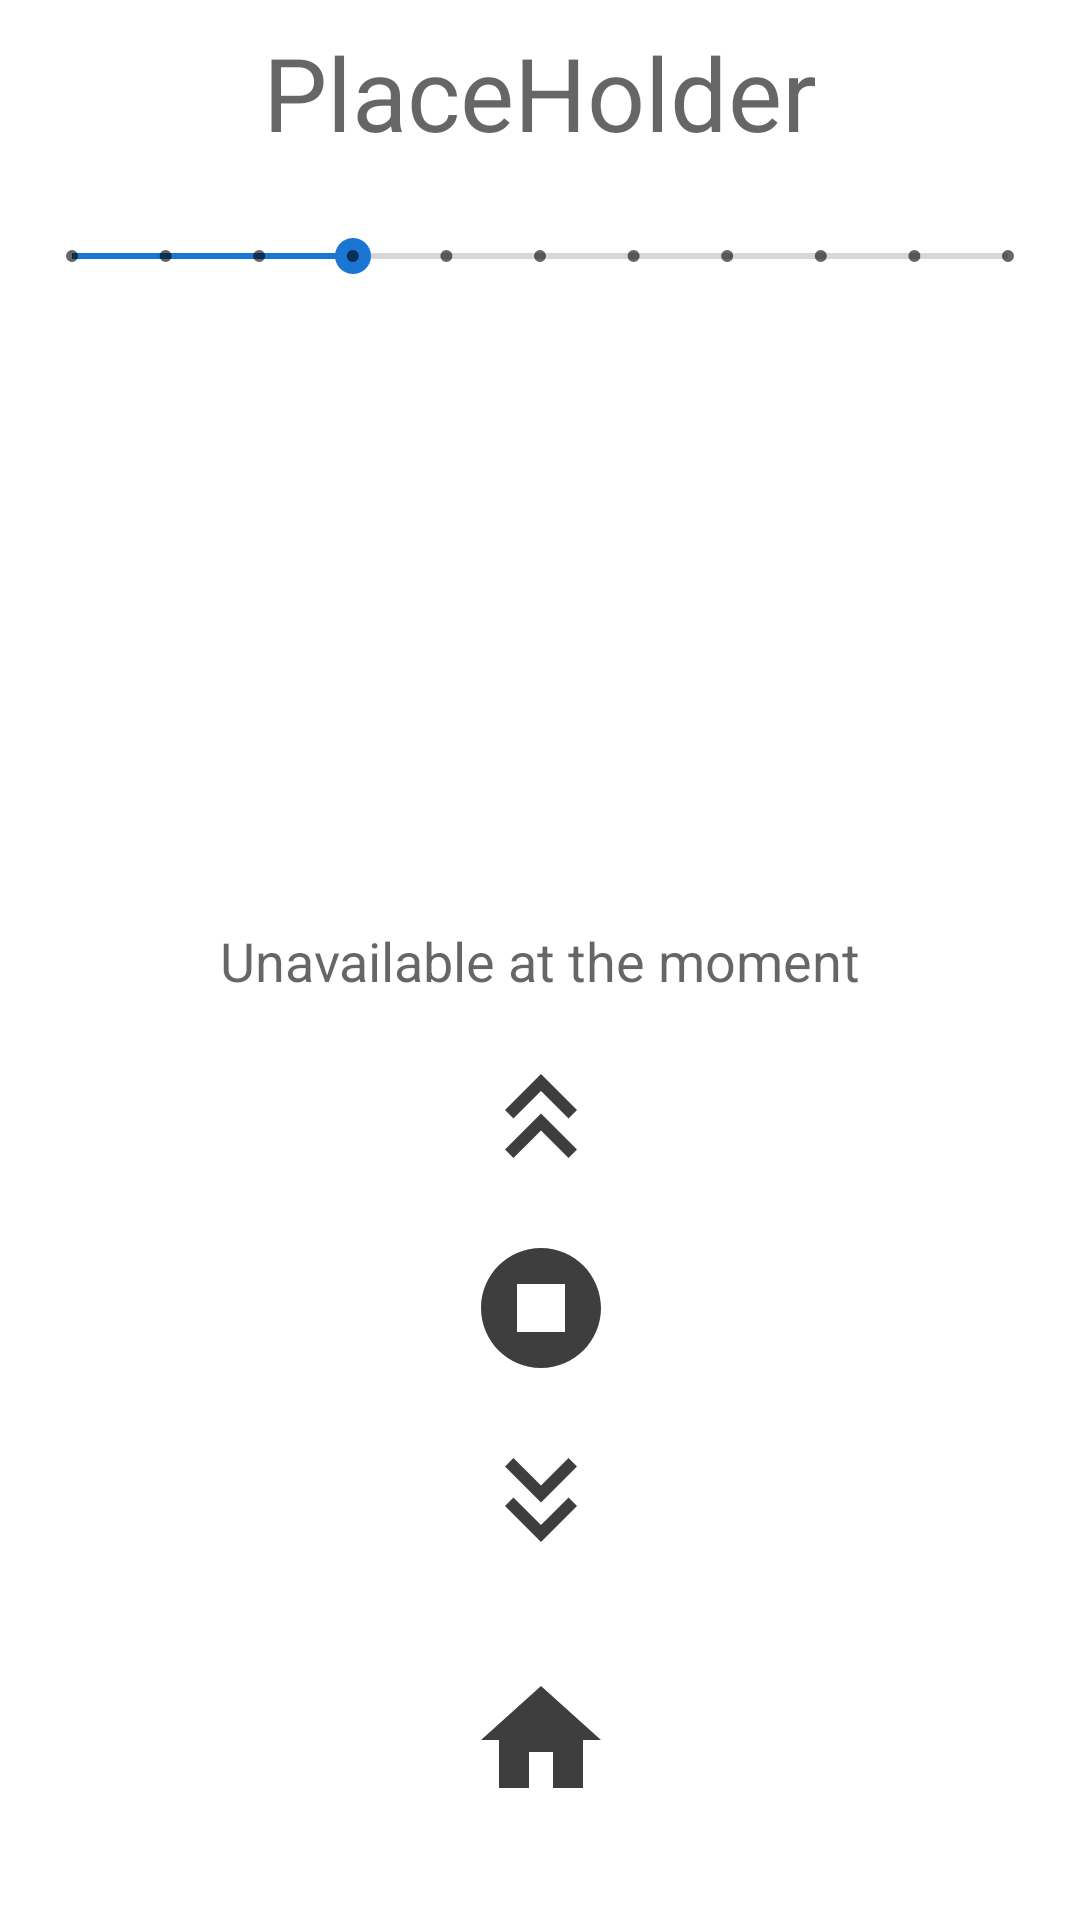

Reconstruct the res/layout file that produces this screen, plus the resources it refers to.
<!-- AndroidManifest.xml: application theme Theme.PhotoNet -->
<!-- res/layout/fragment_manual.xml -->
<?xml version="1.0" encoding="utf-8"?>
<androidx.constraintlayout.widget.ConstraintLayout xmlns:android="http://schemas.android.com/apk/res/android"
    xmlns:app="http://schemas.android.com/apk/res-auto"
    xmlns:tools="http://schemas.android.com/tools"
    android:layout_width="match_parent"
    android:layout_height="match_parent"
    app:layout_behavior="@string/appbar_scrolling_view_behavior">

    <ImageButton
        android:id="@+id/manual_go_up"
        android:layout_width="56dp"
        android:layout_height="56dp"
        android:layout_marginBottom="8dp"
        android:background="?android:attr/colorBackground"
        android:contentDescription="@string/manual_hint_up"
        app:layout_constraintBottom_toTopOf="@+id/manual_stop"
        app:layout_constraintStart_toStartOf="@+id/manual_stop"
        app:srcCompat="@drawable/ic_baseline_keyboard_double_arrow_up_48" />

    <ImageButton
        android:id="@+id/manual_go_down"
        android:layout_width="56dp"
        android:layout_height="56dp"
        android:layout_marginBottom="24dp"
        android:background="?android:attr/colorBackground"
        android:contentDescription="@string/manual_hint_down"
        app:layout_constraintBottom_toTopOf="@+id/manual_go_home"
        app:layout_constraintEnd_toEndOf="parent"
        app:layout_constraintHorizontal_bias="0.501"
        app:layout_constraintStart_toStartOf="parent"
        app:srcCompat="@drawable/ic_baseline_keyboard_double_arrow_down_48" />

    <ImageButton
        android:id="@+id/manual_go_home"
        android:layout_width="56dp"
        android:layout_height="56dp"
        android:layout_marginBottom="32dp"
        android:background="?android:attr/colorBackground"
        android:contentDescription="@string/manual_hint_home"
        app:layout_constraintBottom_toBottomOf="parent"
        app:layout_constraintStart_toStartOf="@+id/manual_go_down"
        app:srcCompat="@drawable/ic_baseline_home_48" />

    <SeekBar
        android:id="@+id/manual_seekbar_distance"
        style="@style/Widget.AppCompat.SeekBar.Discrete"
        android:layout_width="0dp"
        android:layout_height="32dp"
        android:layout_marginStart="8dp"
        android:layout_marginTop="16dp"
        android:layout_marginEnd="8dp"
        android:max="10"
        android:progress="3"
        app:layout_constraintEnd_toEndOf="parent"
        app:layout_constraintHorizontal_bias="0.0"
        app:layout_constraintStart_toStartOf="parent"
        app:layout_constraintTop_toBottomOf="@+id/manual_text_distance" />

    <TextView
        android:id="@+id/manual_text_distance"
        android:layout_width="wrap_content"
        android:layout_height="wrap_content"
        android:layout_marginTop="8dp"
        android:text="@string/placeholder"
        android:textAppearance="@style/TextAppearance.AppCompat.Display1"
        app:layout_constraintEnd_toEndOf="parent"
        app:layout_constraintStart_toStartOf="parent"
        app:layout_constraintTop_toTopOf="parent" />

    <ImageButton
        android:id="@+id/manual_stop"
        android:layout_width="56dp"
        android:layout_height="56dp"
        android:layout_marginBottom="8dp"
        android:background="?android:attr/colorBackground"
        android:contentDescription="@string/manual_hint_stop"
        app:layout_constraintBottom_toTopOf="@+id/manual_go_down"
        app:layout_constraintStart_toStartOf="@+id/manual_go_down"
        app:srcCompat="@drawable/ic_baseline_stop_circle_48" />

    <TextView
        android:id="@+id/manual_unavailable"
        android:layout_width="wrap_content"
        android:layout_height="wrap_content"
        android:text="@string/manual_unavailable"
        android:textAppearance="@style/TextAppearance.AppCompat.Medium"
        app:layout_constraintBottom_toBottomOf="parent"
        app:layout_constraintEnd_toEndOf="parent"
        app:layout_constraintStart_toStartOf="parent"
        app:layout_constraintTop_toTopOf="parent" />
</androidx.constraintlayout.widget.ConstraintLayout>
<!-- resources referenced by this layout -->
<resources>
  <!-- drawable ic_baseline_home_48 (drawable) -->
  <vector android:height="48dp" android:tint="?android:attr/textColorPrimary"
      android:viewportHeight="24" android:viewportWidth="24"
      android:width="48dp" xmlns:android="http://schemas.android.com/apk/res/android">
      <path android:fillColor="?android:attr/textColorPrimary" android:pathData="M10,20v-6h4v6h5v-8h3L12,3 2,12h3v8z"/>
  </vector>
  <!-- drawable ic_baseline_keyboard_double_arrow_down_48 (drawable) -->
  <vector android:height="48dp" android:tint="?android:attr/textColorPrimary"
      android:viewportHeight="24" android:viewportWidth="24"
      android:width="48dp" xmlns:android="http://schemas.android.com/apk/res/android">
      <path android:fillColor="?android:attr/textColorPrimary" android:pathData="M18,6.41l-1.41,-1.41l-4.59,4.58l-4.59,-4.58l-1.41,1.41l6,6z"/>
      <path android:fillColor="?android:attr/textColorPrimary" android:pathData="M18,13l-1.41,-1.41l-4.59,4.58l-4.59,-4.58l-1.41,1.41l6,6z"/>
  </vector>
  <!-- drawable ic_baseline_keyboard_double_arrow_up_48 (drawable) -->
  <vector android:height="48dp" android:tint="?android:attr/textColorPrimary"
      android:viewportHeight="24" android:viewportWidth="24"
      android:width="48dp" xmlns:android="http://schemas.android.com/apk/res/android">
      <path android:fillColor="?android:attr/textColorPrimary" android:pathData="M6,17.59l1.41,1.41l4.59,-4.58l4.59,4.58l1.41,-1.41l-6,-6z"/>
      <path android:fillColor="?android:attr/textColorPrimary" android:pathData="M6,11l1.41,1.41l4.59,-4.58l4.59,4.58l1.41,-1.41l-6,-6z"/>
  </vector>
  <!-- drawable ic_baseline_stop_circle_48 (drawable) -->
  <vector android:height="48dp" android:tint="?android:attr/textColorPrimary"
      android:viewportHeight="24" android:viewportWidth="24"
      android:width="48dp" xmlns:android="http://schemas.android.com/apk/res/android">
      <path android:fillColor="?android:attr/textColorPrimary" android:pathData="M12,2C6.48,2 2,6.48 2,12c0,5.52 4.48,10 10,10s10,-4.48 10,-10C22,6.48 17.52,2 12,2zM16,16H8V8h8V16z"/>
  </vector>
  <string name="manual_hint_down">Move build plate down</string>
  <string name="manual_hint_home">Go to home position</string>
  <string name="manual_hint_stop">Stop</string>
  <string name="manual_hint_up">Move build plate up</string>
  <string name="manual_unavailable">Unavailable at the moment</string>
  <string name="placeholder">PlaceHolder</string>
  <style name="Theme.PhotoNet" parent="Theme.MaterialComponents.DayNight.DarkActionBar">
          
          <item name="colorPrimary">@color/blue_grey_900</item>
          <item name="colorPrimaryVariant">@color/blue_grey_700</item>
          <item name="colorOnPrimary">@color/white</item>
          
          <item name="colorSecondary">@color/blue_700</item>
          <item name="colorSecondaryVariant">@color/blue_900</item>
          <item name="colorOnSecondary">@color/white</item>
          
          <item name="android:windowTranslucentStatus">true</item>
          <item name="android:windowTranslucentNavigation">true</item>
          
      </style>
  <color name="blue_grey_900">#263238</color>
  <color name="blue_grey_700">#455a64</color>
  <color name="white">#FFFFFFFF</color>
  <color name="blue_700">#1976d2</color>
  <color name="blue_900">#004ba0</color>
</resources>
